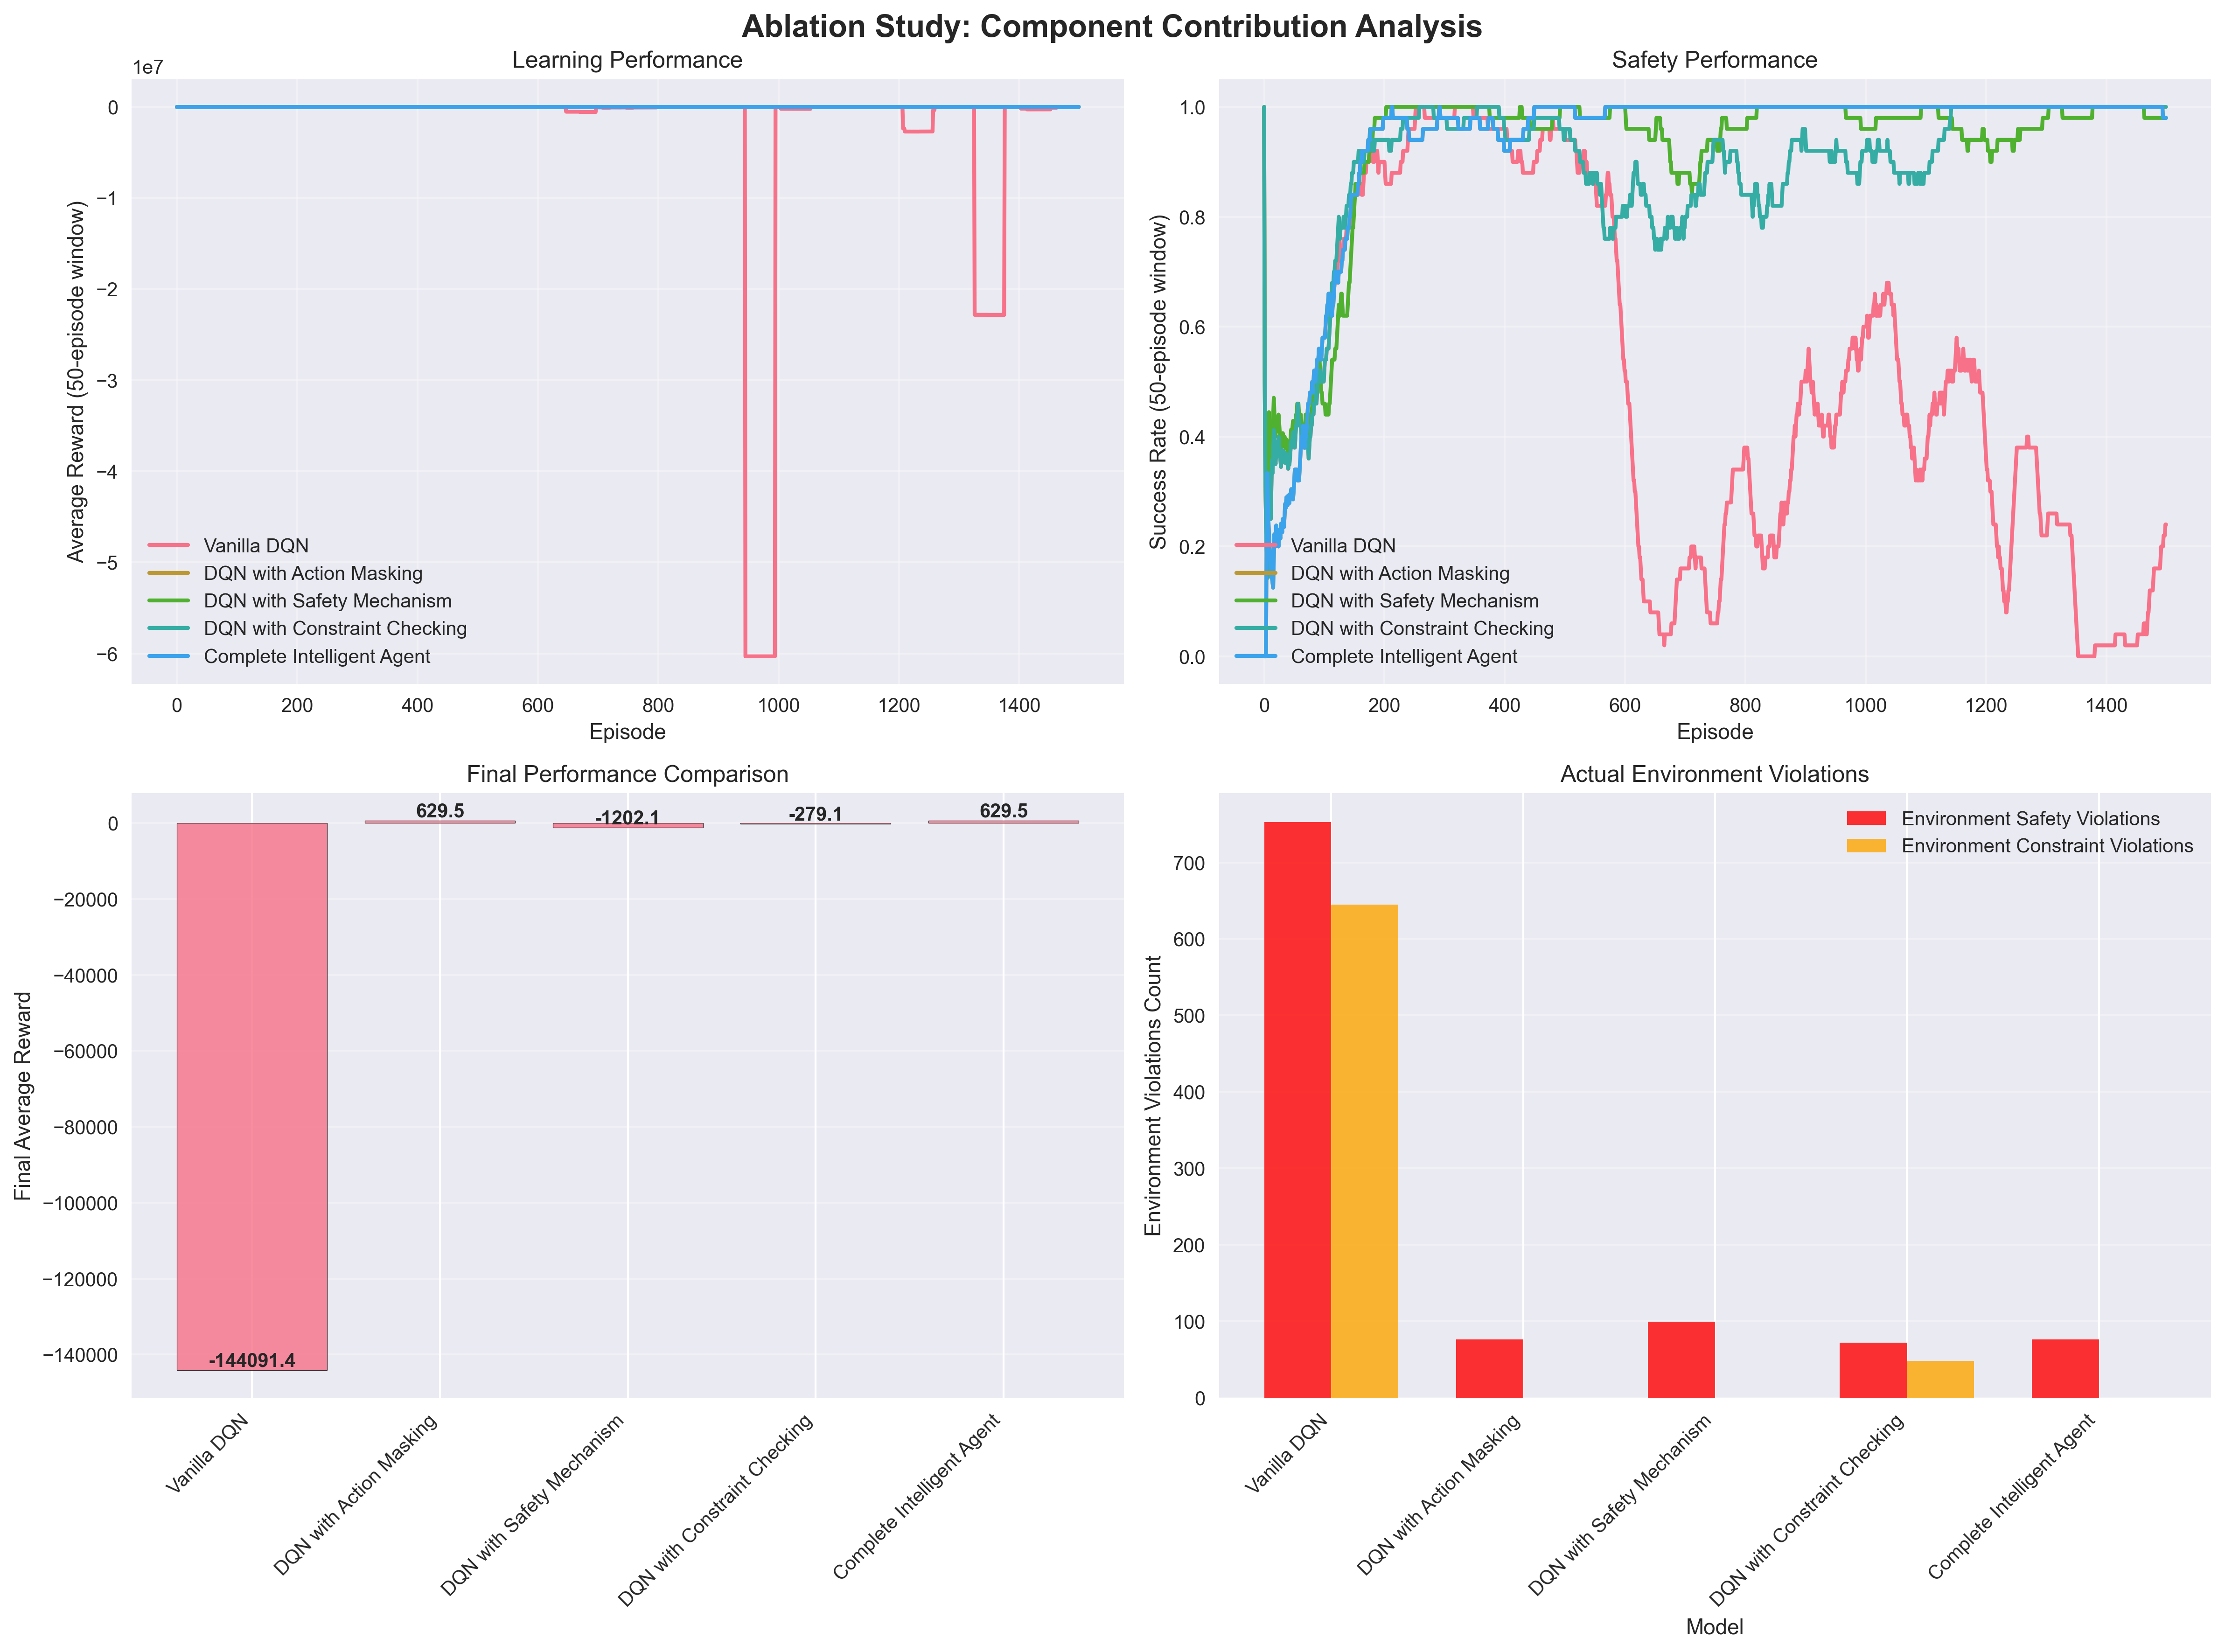

The data file committed next to this chart (first rows):
Model, Action Mask, Safety Mechanism, Constraint Check, Final Reward, Success Rate (%), Training Time (s), Agent Mask Work, Agent Safety Work, Env Safety Violations, Env Constraint Violations
Vanilla DQN, False, False, False, -144091, 13.0, 56.3, 0, 0, 753, 645
DQN with Action Masking, True, False, False, 629.5, 99.0, 24.0, 155385, 0, 76, 0
DQN with Safety Mechanism, False, True, False, -1202, 99.0, 105.8, 33800, 26232, 99, 0
DQN with Constraint Checking, False, False, True, -279.1, 100.0, 201.2, 42726, 0, 72, 48
Complete Intelligent Agent, True, True, True, 629.5, 99.0, 30.4, 155385, 0, 76, 0
